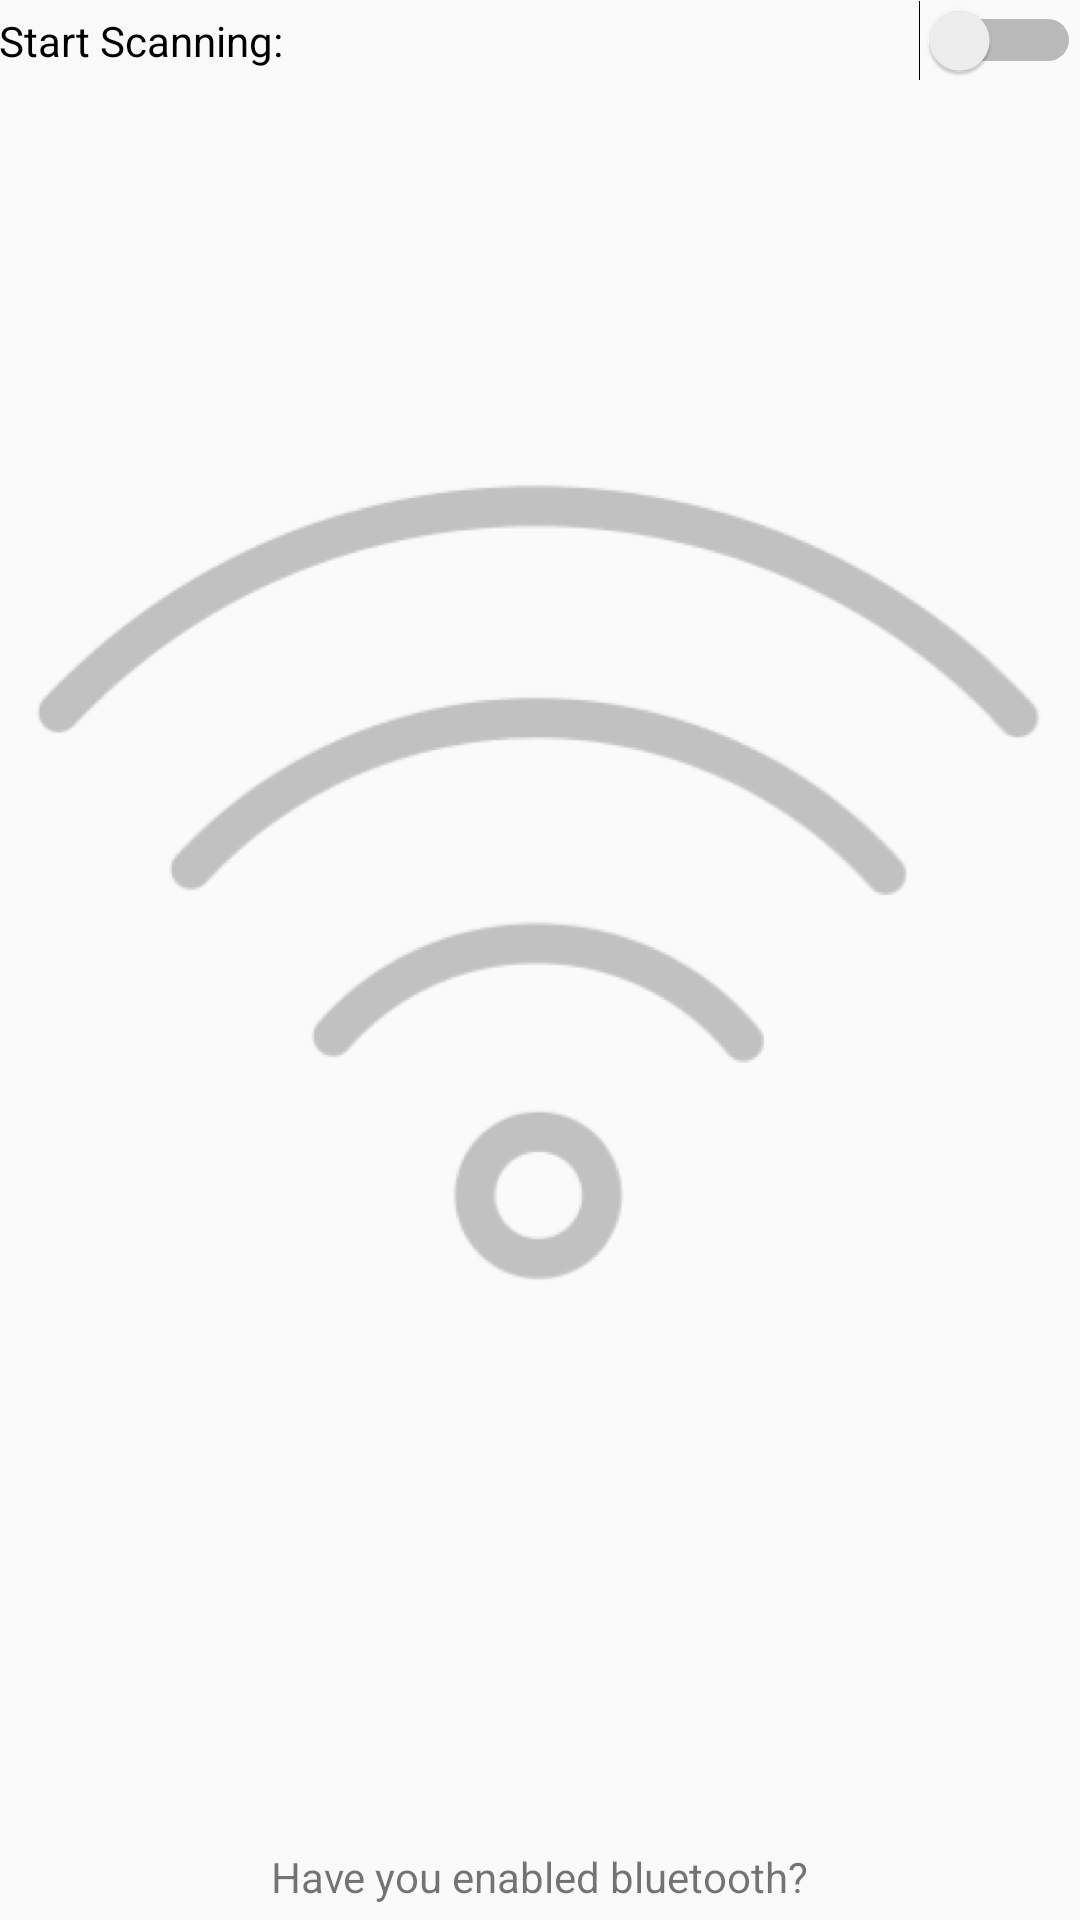

Android layout source for this screen:
<!-- AndroidManifest.xml: application theme AppTheme -->
<!-- res/layout/activity_main.xml -->
<RelativeLayout xmlns:android="http://schemas.android.com/apk/res/android"
    xmlns:tools="http://schemas.android.com/tools" android:layout_width="match_parent"
    android:layout_height="match_parent" android:paddingLeft="@dimen/activity_horizontal_margin"
    android:paddingRight="@dimen/activity_horizontal_margin"
    android:paddingTop="@dimen/activity_vertical_margin"
    android:paddingBottom="@dimen/activity_vertical_margin" tools:context=".MainActivity">

    <Switch
        android:layout_width="fill_parent"
        android:layout_height="wrap_content"
        android:text="@string/start_scanning"
        android:id="@+id/scan_switch" />

    <TextView
        android:id="@+id/notice_txt"
        android:text="@string/enable_bluetooth"
        android:layout_width="wrap_content"
        android:layout_margin="5dp"
        android:layout_height="wrap_content"
        android:layout_centerHorizontal="true"
        android:layout_alignParentBottom="true"/>

    <ImageView
        android:layout_below="@id/scan_switch"
        android:layout_width="wrap_content"
        android:layout_height="wrap_content"
        android:id="@+id/beacon_position"
        android:src="@drawable/background"
        android:contentDescription="@string/new_iBeacon"
        android:scaleType="fitCenter" />


</RelativeLayout>
<!-- resources referenced by this layout -->
<resources>
  <!-- drawable background: png bitmap (drawable-hdpi, 117045 bytes) -->
  <string name="enable_bluetooth">Have you enabled bluetooth?</string>
  <string name="new_iBeacon">New iBeacon</string>
  <string name="start_scanning">Start Scanning:</string>
  <style name="AppTheme" parent="Theme.AppCompat.Light.DarkActionBar">
          
      </style>
</resources>
